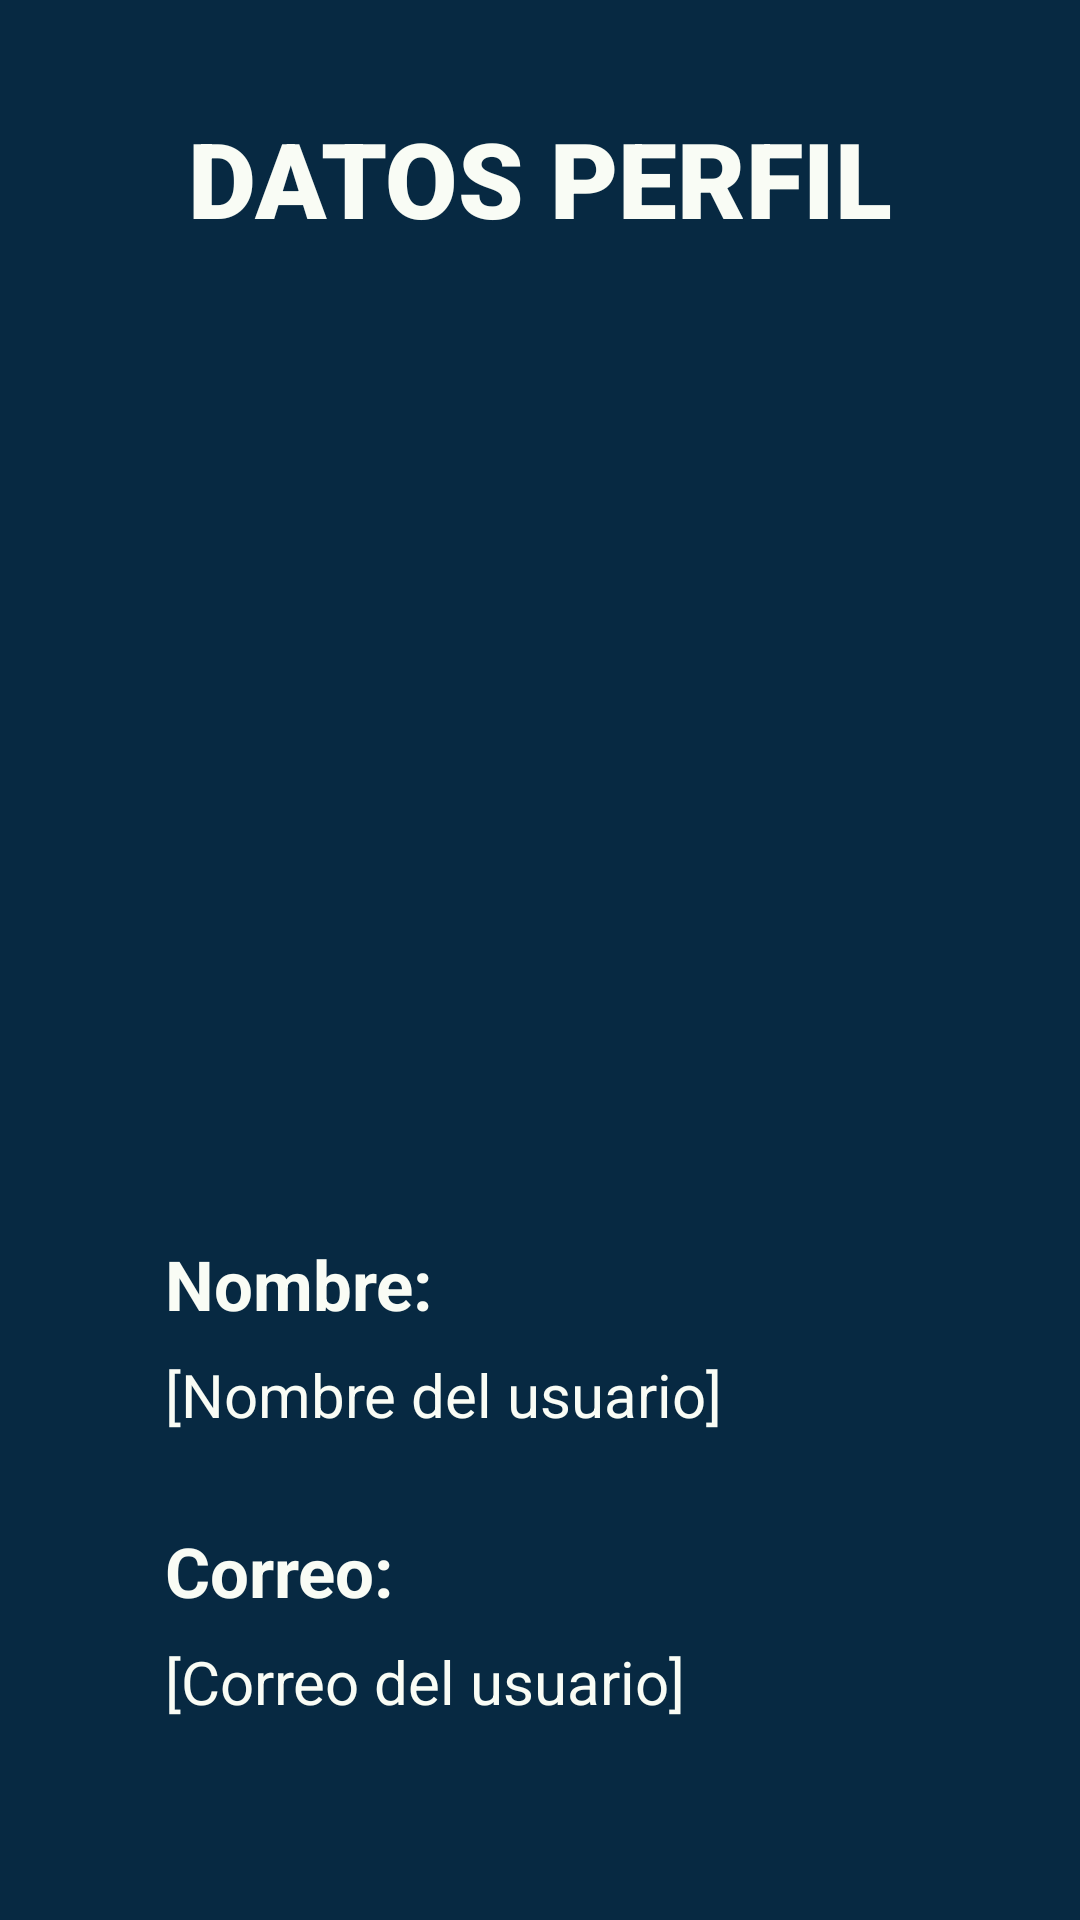

Layout XML and referenced resources for this Android screen:
<!-- AndroidManifest.xml: application theme Theme.Front_Android -->
<!-- res/layout/fragment_perfil.xml -->
<?xml version="1.0" encoding="utf-8"?>
<androidx.constraintlayout.widget.ConstraintLayout xmlns:android="http://schemas.android.com/apk/res/android"
    xmlns:app="http://schemas.android.com/apk/res-auto"
    android:layout_width="match_parent"
    android:layout_height="match_parent"
    xmlns:tools="http://schemas.android.com/tools"
    android:background="#072942"
    android:layout_marginTop="60dp"
    tools:context=".PerfilFragment"
    android:padding="16dp">


    <TextView
        android:id="@+id/titulo_Perfil"
        android:layout_width="wrap_content"
        android:layout_height="wrap_content"
        android:text="@string/titulo_perfil"
        android:textSize="35sp"
        android:fontFamily="sans-serif-black"
        android:textColor="#F9FCF5"
        app:layout_constraintTop_toTopOf="parent"
        app:layout_constraintStart_toStartOf="parent"
        app:layout_constraintEnd_toEndOf="parent"
        android:layout_marginTop="20dp" />

    <ImageView
        android:id="@+id/imagen_perfil"
        android:layout_width="250dp"
        android:layout_height="250dp"
        android:scaleType="centerCrop"
        android:src="@drawable/perfil"
        app:layout_constraintTop_toBottomOf="@id/titulo_Perfil"
        app:layout_constraintStart_toStartOf="parent"
        app:layout_constraintEnd_toEndOf="parent"
        android:layout_marginTop="50dp" />


    <TextView
        android:id="@+id/titulo_nombre"
        android:layout_width="wrap_content"
        android:layout_height="wrap_content"
        android:text="@string/titulo_nombre_user"
        android:textSize="23sp"
        android:fontFamily="sans-serif"
        android:textColor="#F9FCF5"
        android:textStyle="bold"
        app:layout_constraintTop_toBottomOf="@id/imagen_perfil"
        app:layout_constraintStart_toStartOf="@id/imagen_perfil"
        android:layout_marginTop="30dp" />

    <TextView
        android:id="@+id/nombre_usuario"
        android:layout_width="300dp"
        android:layout_height="wrap_content"
        android:text="@string/texto_al_nombre_user"
        android:textSize="20sp"
        android:fontFamily="sans-serif"
        android:textColor="#F9FCF5"
        app:layout_constraintTop_toBottomOf="@id/titulo_nombre"
        app:layout_constraintStart_toStartOf="@id/titulo_nombre"
        android:layout_marginTop="8dp" />

    <TextView
        android:id="@+id/titulo_correo"
        android:layout_width="wrap_content"
        android:layout_height="wrap_content"
        android:text="@string/titulo_correo_user"
        android:textSize="23sp"
        android:fontFamily="sans-serif"
        android:textColor="#F9FCF5"
        android:textStyle="bold"
        app:layout_constraintTop_toBottomOf="@id/nombre_usuario"
        app:layout_constraintStart_toStartOf="@id/imagen_perfil"
        android:layout_marginTop="30dp" />

    <TextView
        android:id="@+id/correo_usuario"
        android:layout_width="300dp"
        android:layout_height="wrap_content"
        android:text="@string/texto_al_correo_user"
        android:textSize="20sp"
        android:fontFamily="sans-serif"
        android:textColor="#F9FCF5"
        app:layout_constraintTop_toBottomOf="@id/titulo_correo"
        app:layout_constraintStart_toStartOf="@id/titulo_correo"
        android:layout_marginTop="8dp" />

</androidx.constraintlayout.widget.ConstraintLayout>
<!-- resources referenced by this layout -->
<resources>
  <string name="texto_al_correo_user">[Correo del usuario]</string>
  <string name="texto_al_nombre_user">[Nombre del usuario]</string>
  <string name="titulo_correo_user">Correo:</string>
  <string name="titulo_nombre_user">Nombre:</string>
  <string name="titulo_perfil">DATOS PERFIL</string>
  <style name="Theme.Front_Android" parent="Base.Theme.Front_Android" />
  <style name="Base.Theme.Front_Android" parent="Theme.Material3.DayNight.NoActionBar">
          
          
      </style>
</resources>
